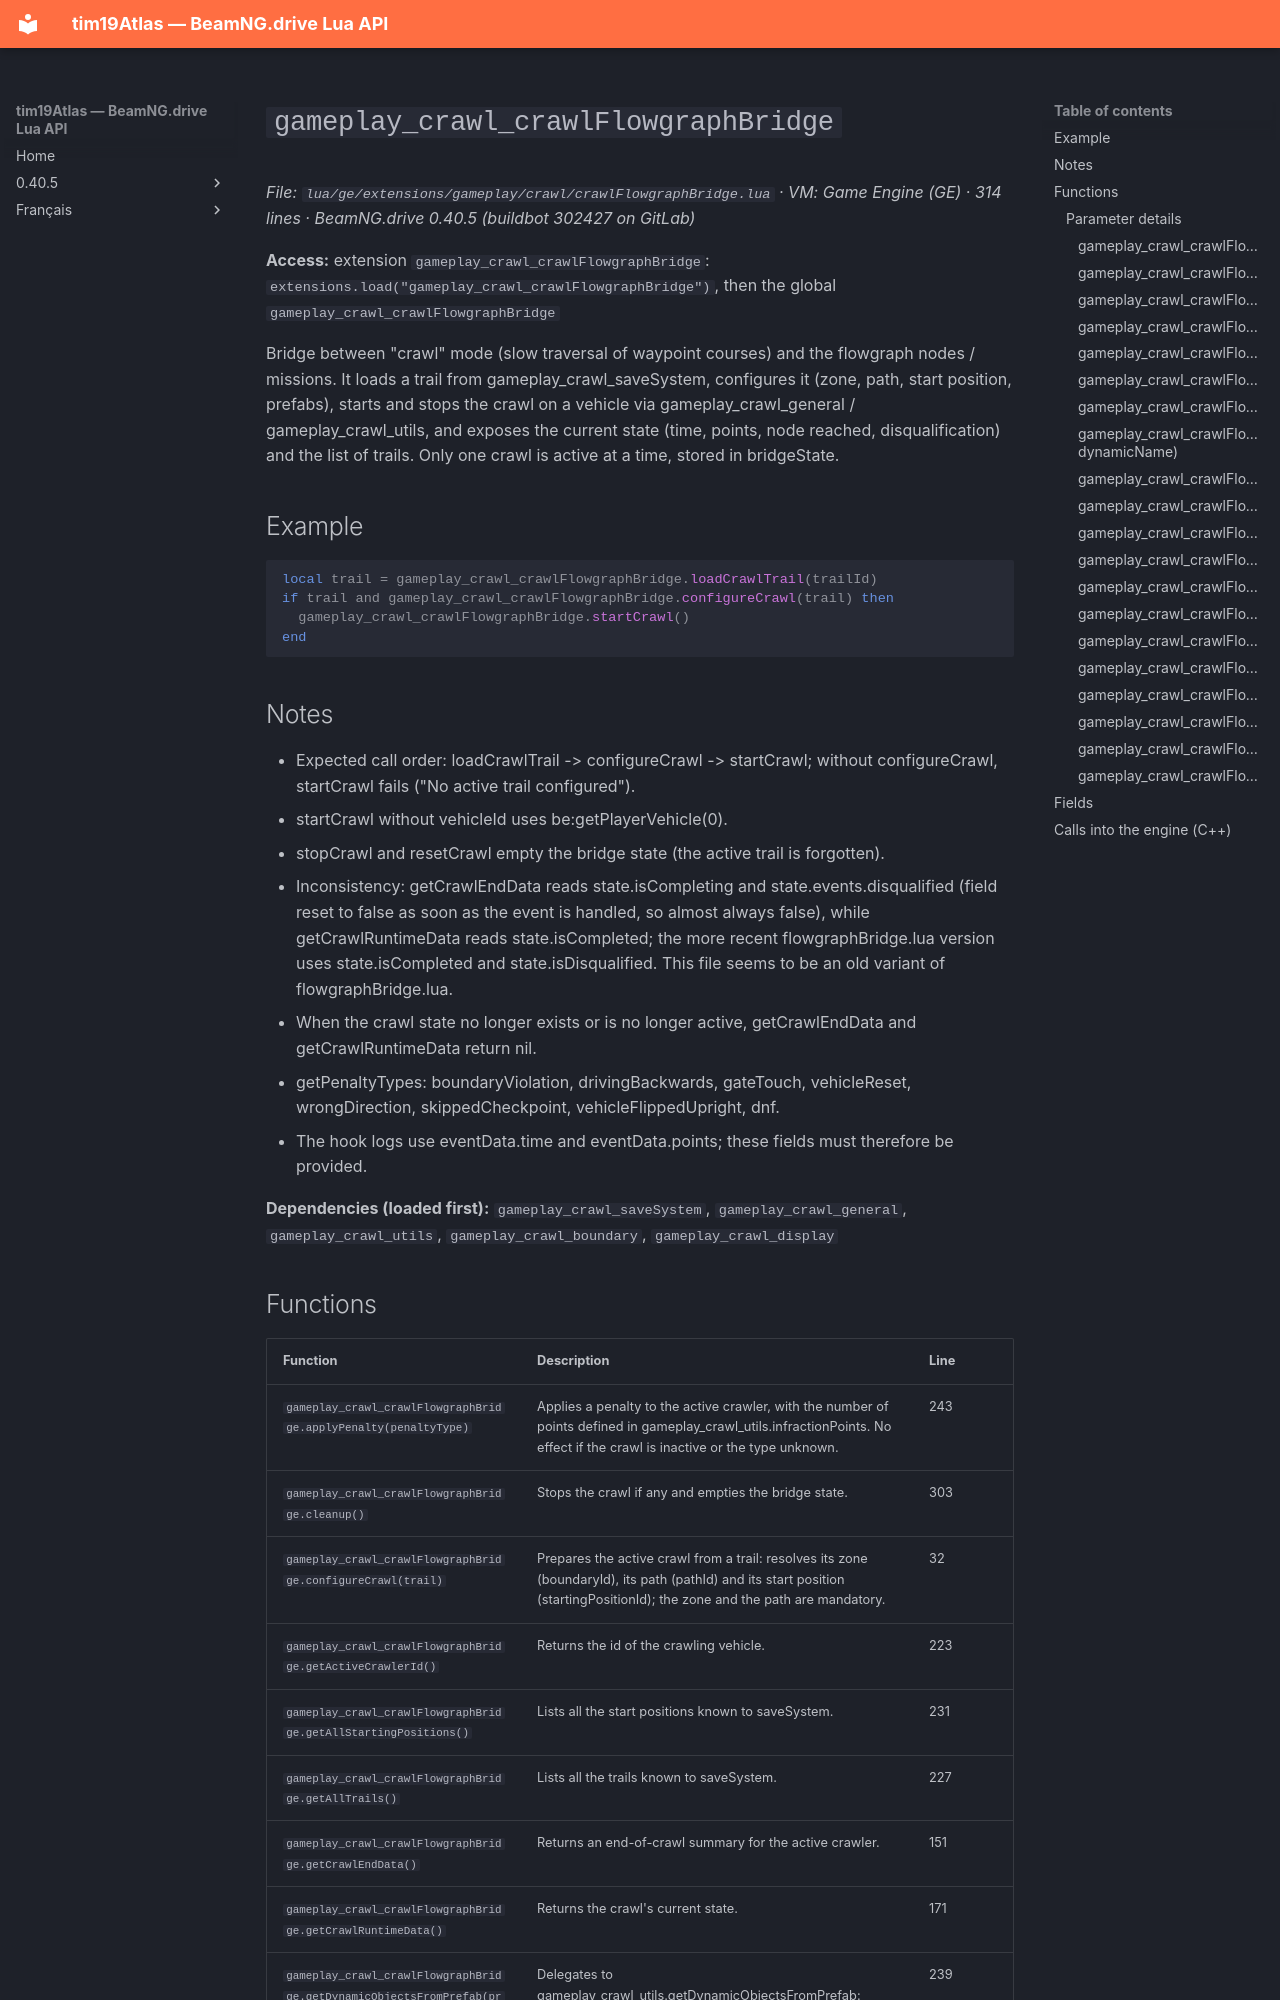

repository: Tim0219800/beamng-lua-atlas · page: 0.40.5/ge/extensions/gameplay/crawl/crawlFlowgraphBridge.html · generator: mkdocs

# `gameplay_crawl_crawlFlowgraphBridge`

*File: `lua/ge/extensions/gameplay/crawl/crawlFlowgraphBridge.lua` · VM: Game Engine (GE) · 314 lines · BeamNG.drive 0.40.5 (buildbot 302427 on GitLab)*

**Access:** extension `gameplay_crawl_crawlFlowgraphBridge`: `extensions.load("gameplay_crawl_crawlFlowgraphBridge")`, then the global `gameplay_crawl_crawlFlowgraphBridge`

Bridge between "crawl" mode (slow traversal of waypoint courses) and the flowgraph nodes / missions. It loads a trail from gameplay_crawl_saveSystem, configures it (zone, path, start position, prefabs), starts and stops the crawl on a vehicle via gameplay_crawl_general / gameplay_crawl_utils, and exposes the current state (time, points, node reached, disqualification) and the list of trails. Only one crawl is active at a time, stored in bridgeState.

## Example

```lua
local trail = gameplay_crawl_crawlFlowgraphBridge.loadCrawlTrail(trailId)
if trail and gameplay_crawl_crawlFlowgraphBridge.configureCrawl(trail) then
  gameplay_crawl_crawlFlowgraphBridge.startCrawl()
end
```

## Notes

- Expected call order: loadCrawlTrail -> configureCrawl -> startCrawl; without configureCrawl, startCrawl fails ("No active trail configured").
- startCrawl without vehicleId uses be:getPlayerVehicle(0).
- stopCrawl and resetCrawl empty the bridge state (the active trail is forgotten).
- Inconsistency: getCrawlEndData reads state.isCompleting and state.events.disqualified (field reset to false as soon as the event is handled, so almost always false), while getCrawlRuntimeData reads state.isCompleted; the more recent flowgraphBridge.lua version uses state.isCompleted and state.isDisqualified. This file seems to be an old variant of flowgraphBridge.lua.
- When the crawl state no longer exists or is no longer active, getCrawlEndData and getCrawlRuntimeData return nil.
- getPenaltyTypes: boundaryViolation, drivingBackwards, gateTouch, vehicleReset, wrongDirection, skippedCheckpoint, vehicleFlippedUpright, dnf.
- The hook logs use eventData.time and eventData.points; these fields must therefore be provided.

**Dependencies (loaded first):** `gameplay_crawl_saveSystem`, `gameplay_crawl_general`, `gameplay_crawl_utils`, `gameplay_crawl_boundary`, `gameplay_crawl_display`
